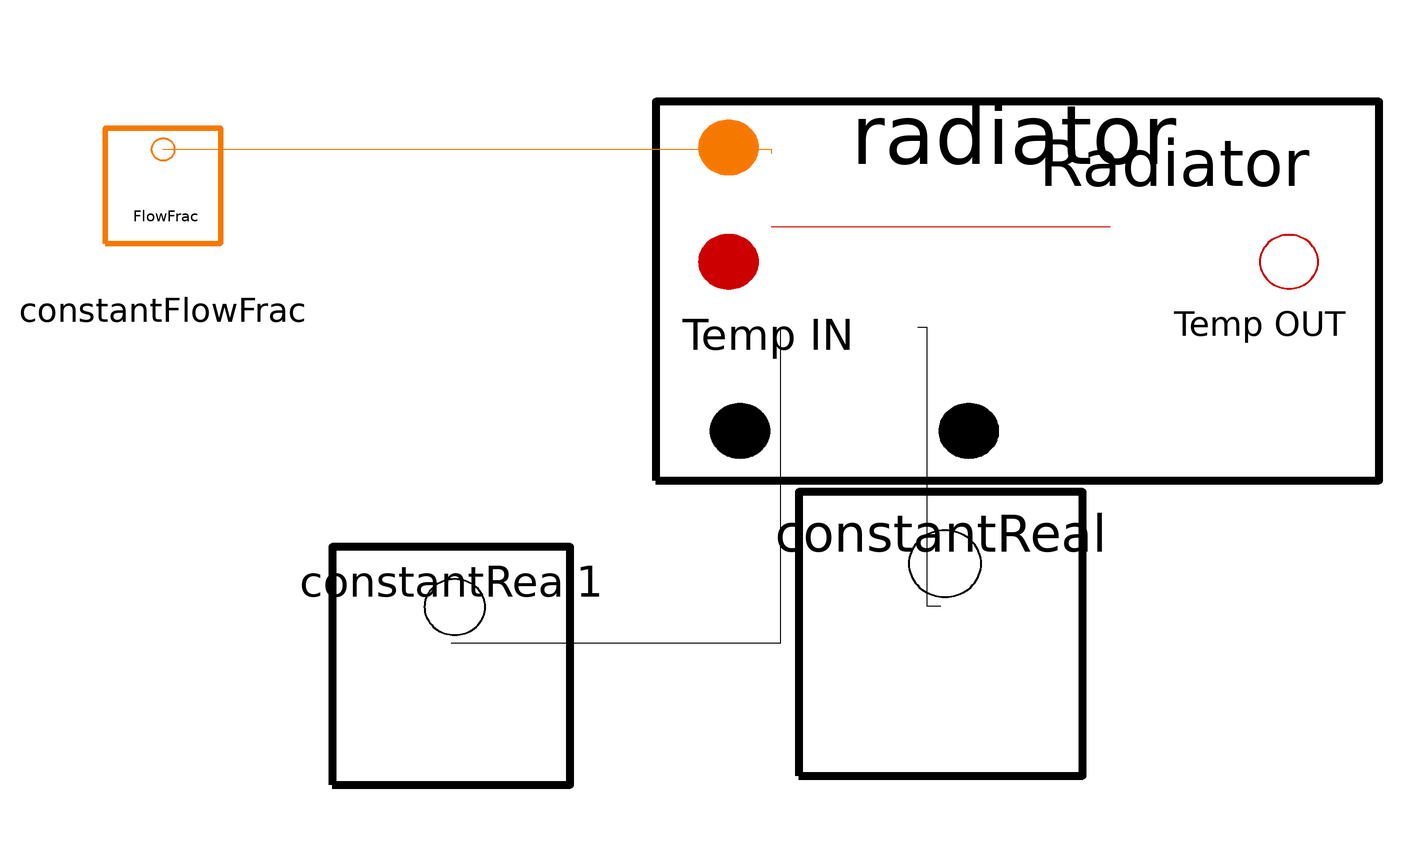

The Modelica model whose source follows is shown above as a component diagram (icons at their Placement, wires along their Line points).

model unitTest
        HeatTransport.Radiator radiator(vol_P = 0.204183209633634, vol_S = 3.159098197920001, rhoP = 1922, rhoS = 1.1237, cP_P = 2390, cP_S = 1008.5, VdotPnom = 5.36265E-02, VdotSnom = 94.389, hAnom = 8521.3, Kp = 1, Ac_P = 0.01, Lp = 1, e = 0.01, Ar_P = 0.1, Tp_0 = 579.39, Ts_0 = 148.9, Tinf = 100, EnableRad = false) annotation(
          Placement(transformation(origin = {5, 7}, extent = {{-75, -75}, {75, 75}})));
        Signals.Constants.ConstantReal constantReal(magnitude = 1) annotation(
          Placement(transformation(origin = {-11, -67}, extent = {{-31, -31}, {31, 31}})));
        Signals.Constants.ConstantReal constantReal1(magnitude = 37.78) annotation(
          Placement(transformation(origin = {-118, -74}, extent = {{-26, -26}, {26, 26}})));
        Signals.Constants.ConstantFlowFrac constantFlowFrac(ConstantFlowFrac = 1) annotation(
          Placement(transformation(origin = {-181, 31}, extent = {{-21, -21}, {21, 21}})));
      equation
        connect(constantReal1.realOut, radiator.tempInS) annotation(
          Line(points = {{-118, -69}, {-46, -69}, {-46, 0}}));
        connect(constantReal.realOut, radiator.flowFracS) annotation(
          Line(points = {{-11, -61}, {-14, -61}, {-14, 0}, {-16, 0}}));
        connect(constantFlowFrac.flowFraction_Out, radiator.flowFracP) annotation(
          Line(points = {{-181, 39}, {-48, 39}, {-48, 38}}, color = {245, 121, 0}));
        connect(radiator.tempOutP, radiator.tempInP) annotation(
          Line(points = {{26, 22}, {-48, 22}}, color = {204, 0, 0}));
      end unitTest;